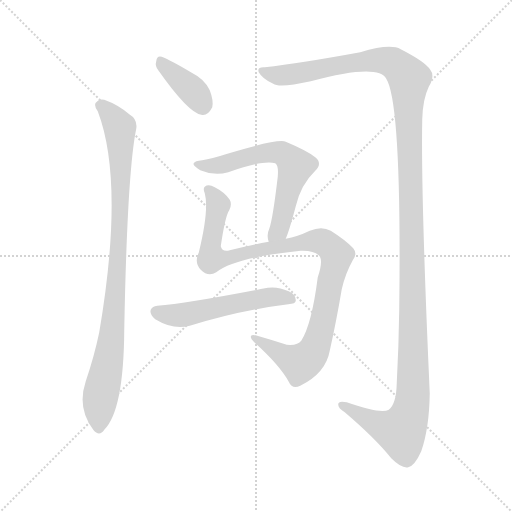
t = 0.00 s
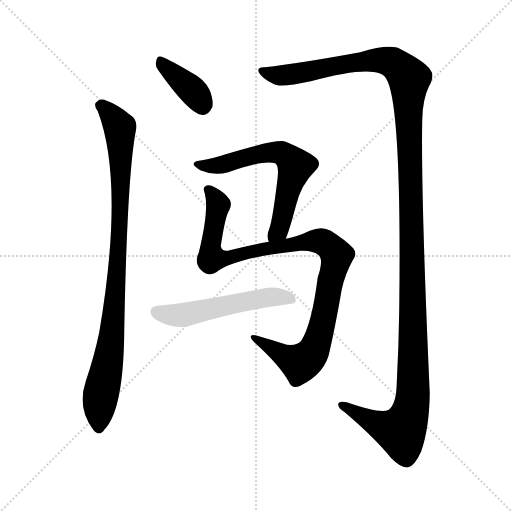
t = 4.76 s
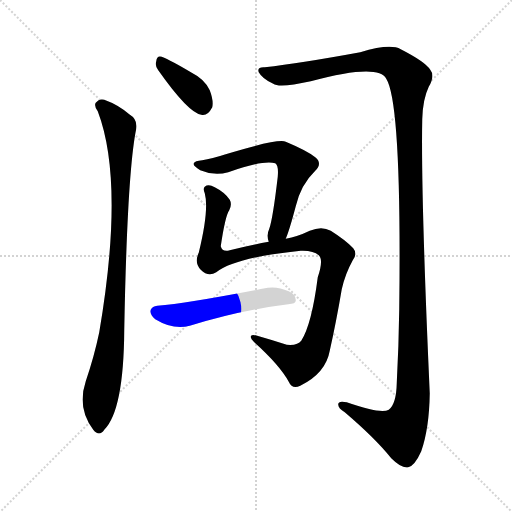
t = 4.96 s
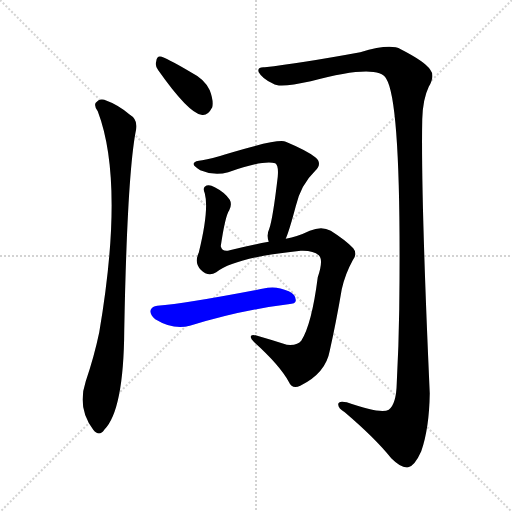
t = 5.15 s
t = 5.34 s: frame unchanged from t = 5.15 s, image omitted
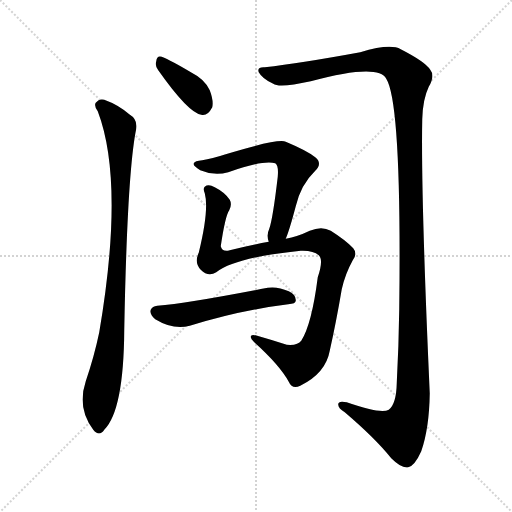
t = 6.16 s

The animated SVG that drew these frames (rendered in a browser with its animation timeline set to each time). Animation: 6 CSS @keyframes rules; one cycle of 6.16 s.

<svg version="1.1" viewBox="0 0 1024 1024" xmlns="http://www.w3.org/2000/svg">
  <g stroke="lightgray" stroke-dasharray="1,1" stroke-width="1" transform="scale(4, 4)">
    <line x1="0" y1="0" x2="256" y2="256"></line>
    <line x1="256" y1="0" x2="0" y2="256"></line>
    <line x1="128" y1="0" x2="128" y2="256"></line>
    <line x1="0" y1="128" x2="256" y2="128"></line>
  </g>
<g transform="scale(1, -1) translate(0, -900)">
   <style type="text/css">
    @keyframes keyframes0 {
      from {
       stroke: blue;
       stroke-dashoffset: 374;
       stroke-width: 128;
       }
       55% {
       animation-timing-function: step-end;
       stroke: blue;
       stroke-dashoffset: 0;
       stroke-width: 128;
       }
       to {
       stroke: black;
       stroke-width: 1024;
       }
       }
       #make-me-a-hanzi-animation-0 {
         animation: keyframes0 0.554362s both;
         animation-delay: 0.000000s;
         animation-timing-function: linear;
       }
    @keyframes keyframes1 {
      from {
       stroke: blue;
       stroke-dashoffset: 918;
       stroke-width: 128;
       }
       75% {
       animation-timing-function: step-end;
       stroke: blue;
       stroke-dashoffset: 0;
       stroke-width: 128;
       }
       to {
       stroke: black;
       stroke-width: 1024;
       }
       }
       #make-me-a-hanzi-animation-1 {
         animation: keyframes1 0.997070s both;
         animation-delay: 0.554362s;
         animation-timing-function: linear;
       }
    @keyframes keyframes2 {
      from {
       stroke: blue;
       stroke-dashoffset: 1402;
       stroke-width: 128;
       }
       82% {
       animation-timing-function: step-end;
       stroke: blue;
       stroke-dashoffset: 0;
       stroke-width: 128;
       }
       to {
       stroke: black;
       stroke-width: 1024;
       }
       }
       #make-me-a-hanzi-animation-2 {
         animation: keyframes2 1.390951s both;
         animation-delay: 1.551432s;
         animation-timing-function: linear;
       }
    @keyframes keyframes3 {
      from {
       stroke: blue;
       stroke-dashoffset: 622;
       stroke-width: 128;
       }
       67% {
       animation-timing-function: step-end;
       stroke: blue;
       stroke-dashoffset: 0;
       stroke-width: 128;
       }
       to {
       stroke: black;
       stroke-width: 1024;
       }
       }
       #make-me-a-hanzi-animation-3 {
         animation: keyframes3 0.756185s both;
         animation-delay: 2.942383s;
         animation-timing-function: linear;
       }
    @keyframes keyframes4 {
      from {
       stroke: blue;
       stroke-dashoffset: 1002;
       stroke-width: 128;
       }
       77% {
       animation-timing-function: step-end;
       stroke: blue;
       stroke-dashoffset: 0;
       stroke-width: 128;
       }
       to {
       stroke: black;
       stroke-width: 1024;
       }
       }
       #make-me-a-hanzi-animation-4 {
         animation: keyframes4 1.065430s both;
         animation-delay: 3.698568s;
         animation-timing-function: linear;
       }
    @keyframes keyframes5 {
      from {
       stroke: blue;
       stroke-dashoffset: 530;
       stroke-width: 128;
       }
       63% {
       animation-timing-function: step-end;
       stroke: blue;
       stroke-dashoffset: 0;
       stroke-width: 128;
       }
       to {
       stroke: black;
       stroke-width: 1024;
       }
       }
       #make-me-a-hanzi-animation-5 {
         animation: keyframes5 0.681315s both;
         animation-delay: 4.763997s;
         animation-timing-function: linear;
       }
</style>
<path d="M 316.5 759.5 Q 376.5 674.5 402.5 670.5 Q 415.5 667.5 424.5 685.5 Q 427.5 698.5 419.5 719.5 Q 409.5 741.5 383.5 754.5 Q 341.5 779.5 323.5 786.5 Q 313.5 789.5 312.5 777.5 Q 309.5 768.5 316.5 759.5 Z" fill="lightgray"></path> 
<path d="M 195.5 677.5 Q 249.5 535.5 198.5 235.5 Q 188.5 187.5 171.5 137.5 Q 153.5 83.5 186.5 40.5 Q 198.5 25.5 208.5 40.5 Q 247.5 79.5 248.5 240.5 Q 254.5 556.5 272.5 642.5 Q 275.5 661.5 258.5 671.5 Q 236.5 690.5 208.5 700.5 Q 198.5 703.5 191.5 694.5 Q 187.5 688.5 195.5 677.5 Z" fill="lightgray"></path> 
<path d="M 529.5 765.5 Q 513.5 766.5 517.5 755.5 Q 524.5 742.5 546.5 732.5 Q 558.5 723.5 621.5 737.5 Q 756.5 773.5 772.5 742.5 Q 803.5 693.5 798.5 282.5 Q 797.5 209.5 793.5 133.5 Q 792.5 91.5 777.5 80.5 Q 761.5 71.5 693.5 95.5 Q 675.5 99.5 676.5 90.5 Q 676.5 83.5 689.5 75.5 Q 750.5 23.5 782.5 -16.5 Q 803.5 -37.5 816.5 -34.5 Q 829.5 -31.5 842.5 -2.5 Q 858.5 43.5 859.5 113.5 Q 841.5 513.5 844.5 661.5 Q 845.5 701.5 857.5 726.5 Q 870.5 748.5 860.5 760.5 Q 850.5 776.5 801.5 801.5 Q 780.5 813.5 720.5 795.5 Q 600.5 773.5 529.5 765.5 Z" fill="lightgray"></path> 
<path d="M 571.5 422.5 Q 578.5 438.5 591.5 487.5 Q 601.5 530.5 630.5 558.5 Q 645.5 573.5 630.5 585.5 Q 614.5 598.5 571.5 616.5 Q 556.5 623.5 451.5 591.5 Q 423.5 582.5 404.5 579.5 Q 389.5 578.5 387.5 573.5 Q 384.5 569.5 400.5 559.5 Q 428.5 547.5 456.5 555.5 Q 526.5 580.5 550.5 573.5 Q 557.5 569.5 555.5 546.5 Q 545.5 461.5 538.5 442.5 Q 532.5 429.5 537.5 416.5 C 543.5 387.5 560.5 394.5 571.5 422.5 Z" fill="lightgray"></path> 
<path d="M 432.5 355.5 Q 471.5 385.5 601.5 398.5 Q 626.5 399.5 637.5 389.5 Q 647.5 380.5 635.5 345.5 Q 623.5 251.5 602.5 218.5 Q 595.5 208.5 573.5 210.5 Q 542.5 220.5 514.5 228.5 Q 501.5 232.5 501.5 226.5 Q 501.5 222.5 508.5 215.5 Q 559.5 169.5 577.5 136.5 Q 584.5 120.5 600.5 128.5 Q 651.5 153.5 659.5 198.5 Q 672.5 256.5 683.5 321.5 Q 690.5 352.5 705.5 379.5 Q 715.5 392.5 706.5 403.5 Q 691.5 419.5 661.5 438.5 Q 643.5 448.5 619.5 438.5 Q 594.5 426.5 571.5 422.5 L 537.5 416.5 Q 504.5 410.5 459.5 399.5 Q 444.5 395.5 441.5 407.5 Q 450.5 468.5 458.5 479.5 Q 464.5 491.5 459.5 500.5 Q 449.5 515.5 429.5 525.5 Q 416.5 532.5 409.5 526.5 Q 405.5 523.5 409.5 513.5 Q 418.5 480.5 397.5 394.5 Q 396.5 393.5 395.5 389.5 Q 389.5 373.5 401.5 360.5 Q 416.5 345.5 432.5 355.5 Z" fill="lightgray"></path> 
<path d="M 314.5 288.5 Q 304.5 287.5 301.5 280.5 Q 298.5 271.5 310.5 261.5 Q 346.5 239.5 379.5 248.5 Q 479.5 279.5 576.5 291.5 Q 591.5 292.5 591.5 298.5 Q 592.5 310.5 577.5 317.5 Q 555.5 327.5 535.5 324.5 Q 376.5 293.5 314.5 288.5 Z" fill="lightgray"></path> 
      <clipPath id="make-me-a-hanzi-clip-0">
      <path d="M 316.5 759.5 Q 376.5 674.5 402.5 670.5 Q 415.5 667.5 424.5 685.5 Q 427.5 698.5 419.5 719.5 Q 409.5 741.5 383.5 754.5 Q 341.5 779.5 323.5 786.5 Q 313.5 789.5 312.5 777.5 Q 309.5 768.5 316.5 759.5 Z" fill="lightgray"></path>
      </clipPath>
      <path clip-path="url(#make-me-a-hanzi-clip-0)" d="M 323.5 775.5 L 387.5 716.5 L 404.5 690.5 " fill="none" id="make-me-a-hanzi-animation-0" stroke-dasharray="246 492" stroke-linecap="round"></path>

      <clipPath id="make-me-a-hanzi-clip-1">
      <path d="M 195.5 677.5 Q 249.5 535.5 198.5 235.5 Q 188.5 187.5 171.5 137.5 Q 153.5 83.5 186.5 40.5 Q 198.5 25.5 208.5 40.5 Q 247.5 79.5 248.5 240.5 Q 254.5 556.5 272.5 642.5 Q 275.5 661.5 258.5 671.5 Q 236.5 690.5 208.5 700.5 Q 198.5 703.5 191.5 694.5 Q 187.5 688.5 195.5 677.5 Z" fill="lightgray"></path>
      </clipPath>
      <path clip-path="url(#make-me-a-hanzi-clip-1)" d="M 201.5 689.5 L 239.5 644.5 L 241.5 563.5 L 239.5 441.5 L 224.5 228.5 L 199.5 100.5 L 197.5 44.5 " fill="none" id="make-me-a-hanzi-animation-1" stroke-dasharray="790 1580" stroke-linecap="round"></path>

      <clipPath id="make-me-a-hanzi-clip-2">
      <path d="M 529.5 765.5 Q 513.5 766.5 517.5 755.5 Q 524.5 742.5 546.5 732.5 Q 558.5 723.5 621.5 737.5 Q 756.5 773.5 772.5 742.5 Q 803.5 693.5 798.5 282.5 Q 797.5 209.5 793.5 133.5 Q 792.5 91.5 777.5 80.5 Q 761.5 71.5 693.5 95.5 Q 675.5 99.5 676.5 90.5 Q 676.5 83.5 689.5 75.5 Q 750.5 23.5 782.5 -16.5 Q 803.5 -37.5 816.5 -34.5 Q 829.5 -31.5 842.5 -2.5 Q 858.5 43.5 859.5 113.5 Q 841.5 513.5 844.5 661.5 Q 845.5 701.5 857.5 726.5 Q 870.5 748.5 860.5 760.5 Q 850.5 776.5 801.5 801.5 Q 780.5 813.5 720.5 795.5 Q 600.5 773.5 529.5 765.5 Z" fill="lightgray"></path>
      </clipPath>
      <path clip-path="url(#make-me-a-hanzi-clip-2)" d="M 527.5 756.5 L 570.5 749.5 L 752.5 779.5 L 786.5 773.5 L 818.5 742.5 L 827.5 145.5 L 820.5 75.5 L 802.5 37.5 L 796.5 37.5 L 764.5 47.5 L 684.5 89.5 " fill="none" id="make-me-a-hanzi-animation-2" stroke-dasharray="1274 2548" stroke-linecap="round"></path>

      <clipPath id="make-me-a-hanzi-clip-3">
      <path d="M 571.5 422.5 Q 578.5 438.5 591.5 487.5 Q 601.5 530.5 630.5 558.5 Q 645.5 573.5 630.5 585.5 Q 614.5 598.5 571.5 616.5 Q 556.5 623.5 451.5 591.5 Q 423.5 582.5 404.5 579.5 Q 389.5 578.5 387.5 573.5 Q 384.5 569.5 400.5 559.5 Q 428.5 547.5 456.5 555.5 Q 526.5 580.5 550.5 573.5 Q 557.5 569.5 555.5 546.5 Q 545.5 461.5 538.5 442.5 Q 532.5 429.5 537.5 416.5 C 543.5 387.5 560.5 394.5 571.5 422.5 Z" fill="lightgray"></path>
      </clipPath>
      <path clip-path="url(#make-me-a-hanzi-clip-3)" d="M 392.5 572.5 L 423.5 567.5 L 544.5 595.5 L 563.5 593.5 L 581.5 579.5 L 590.5 564.5 L 557.5 439.5 L 542.5 423.5 " fill="none" id="make-me-a-hanzi-animation-3" stroke-dasharray="494 988" stroke-linecap="round"></path>

      <clipPath id="make-me-a-hanzi-clip-4">
      <path d="M 432.5 355.5 Q 471.5 385.5 601.5 398.5 Q 626.5 399.5 637.5 389.5 Q 647.5 380.5 635.5 345.5 Q 623.5 251.5 602.5 218.5 Q 595.5 208.5 573.5 210.5 Q 542.5 220.5 514.5 228.5 Q 501.5 232.5 501.5 226.5 Q 501.5 222.5 508.5 215.5 Q 559.5 169.5 577.5 136.5 Q 584.5 120.5 600.5 128.5 Q 651.5 153.5 659.5 198.5 Q 672.5 256.5 683.5 321.5 Q 690.5 352.5 705.5 379.5 Q 715.5 392.5 706.5 403.5 Q 691.5 419.5 661.5 438.5 Q 643.5 448.5 619.5 438.5 Q 594.5 426.5 571.5 422.5 L 537.5 416.5 Q 504.5 410.5 459.5 399.5 Q 444.5 395.5 441.5 407.5 Q 450.5 468.5 458.5 479.5 Q 464.5 491.5 459.5 500.5 Q 449.5 515.5 429.5 525.5 Q 416.5 532.5 409.5 526.5 Q 405.5 523.5 409.5 513.5 Q 418.5 480.5 397.5 394.5 Q 396.5 393.5 395.5 389.5 Q 389.5 373.5 401.5 360.5 Q 416.5 345.5 432.5 355.5 Z" fill="lightgray"></path>
      </clipPath>
      <path clip-path="url(#make-me-a-hanzi-clip-4)" d="M 416.5 520.5 L 435.5 487.5 L 419.5 400.5 L 423.5 383.5 L 448.5 382.5 L 532.5 403.5 L 633.5 418.5 L 653.5 411.5 L 672.5 391.5 L 641.5 240.5 L 616.5 184.5 L 599.5 173.5 L 508.5 223.5 " fill="none" id="make-me-a-hanzi-animation-4" stroke-dasharray="874 1748" stroke-linecap="round"></path>

      <clipPath id="make-me-a-hanzi-clip-5">
      <path d="M 314.5 288.5 Q 304.5 287.5 301.5 280.5 Q 298.5 271.5 310.5 261.5 Q 346.5 239.5 379.5 248.5 Q 479.5 279.5 576.5 291.5 Q 591.5 292.5 591.5 298.5 Q 592.5 310.5 577.5 317.5 Q 555.5 327.5 535.5 324.5 Q 376.5 293.5 314.5 288.5 Z" fill="lightgray"></path>
      </clipPath>
      <path clip-path="url(#make-me-a-hanzi-clip-5)" d="M 312.5 276.5 L 359.5 269.5 L 527.5 305.5 L 582.5 301.5 " fill="none" id="make-me-a-hanzi-animation-5" stroke-dasharray="402 804" stroke-linecap="round"></path>

</g>
</svg>
